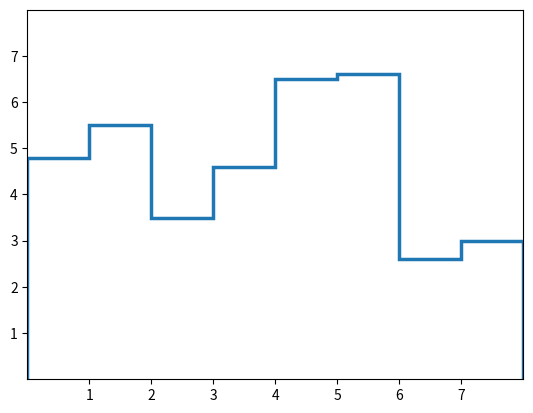

This chart was generated by the following Python code:
#!python
"""
==============
stairs(values)
==============

See `~matplotlib.axes.Axes.stairs`.

.. redirect-from:: /plot_types/basic/step
"""
import matplotlib.pyplot as plt
import numpy as np

#plt.style.use('_mpl-gallery')

# make data
y = [4.8, 5.5, 3.5, 4.6, 6.5, 6.6, 2.6, 3.0]

# plot
fig, ax = plt.subplots()

ax.stairs(y, linewidth=2.5)

ax.set(xlim=(0, 8), xticks=np.arange(1, 8),
       ylim=(0, 8), yticks=np.arange(1, 8))

plt.show()
